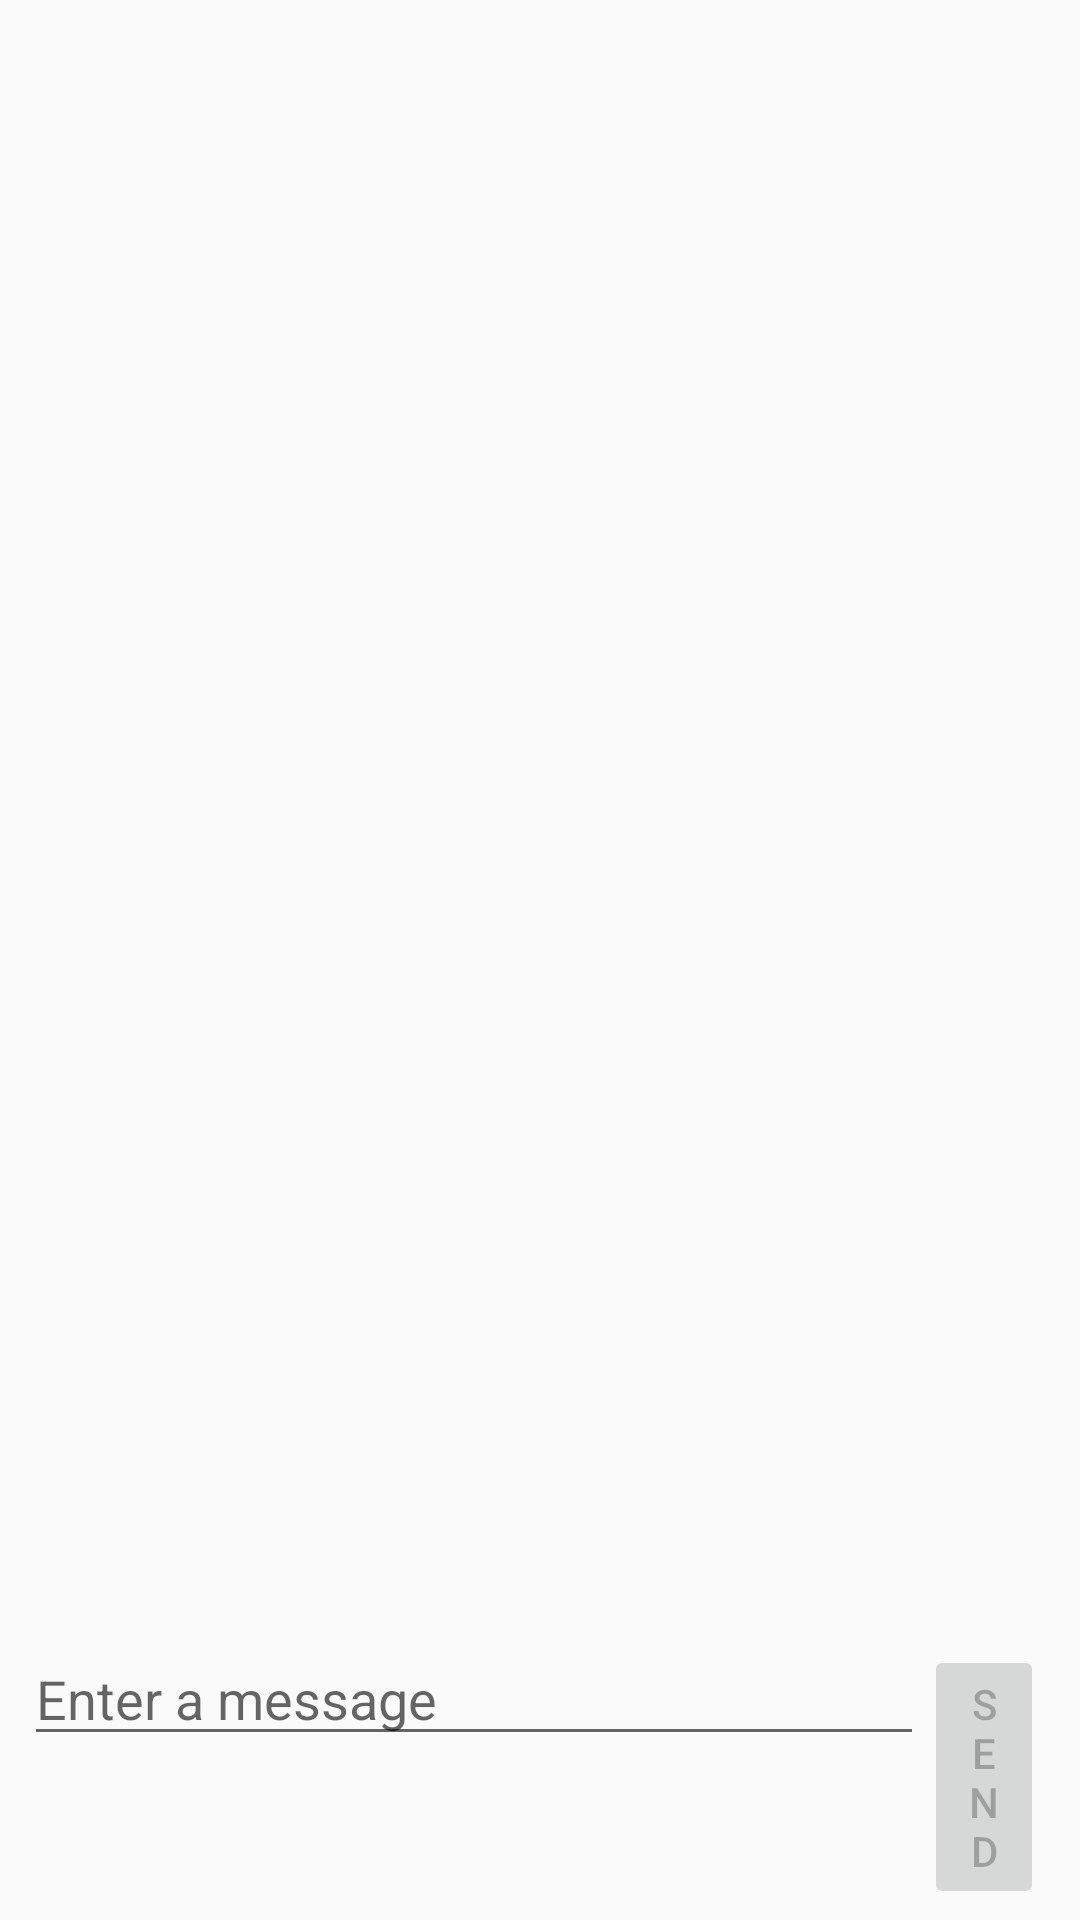

The Android layout XML behind this screen, and the referenced resources:
<!-- AndroidManifest.xml: application theme AppTheme -->
<!-- res/layout/message_chatroom.xml -->
<?xml version="1.0" encoding="utf-8"?>
<RelativeLayout xmlns:android="http://schemas.android.com/apk/res/android"
    android:layout_width="match_parent"
    android:layout_height="match_parent"
    android:background="@color/mg_chatroom_context">

    <LinearLayout
        android:id="@+id/mg_chatroom_linearLayout"
        android:layout_width="match_parent"
        android:layout_height="wrap_content"
        android:layout_alignParentBottom="true"
        android:orientation="horizontal">

        <EditText
            android:id="@+id/mg_chatroom_message"
            android:layout_width="300dp"
            android:layout_height="wrap_content"
            android:layout_marginBottom="8dp"
            android:layout_marginStart="8dp"
            android:hint="@string/mg_chatroom_etmessage" />

        <Button
            android:id="@+id/mg_chatroom_send"
            android:layout_width="wrap_content"
            android:layout_height="wrap_content"
            android:layout_alignParentEnd="true"
            android:layout_marginBottom="8dp"
            android:layout_marginEnd="12dp"
            android:enabled="false"
            android:onClick="clickSend"
            android:text="@string/mg_chatroom_send" />
    </LinearLayout>


    <ScrollView
        android:id="@+id/mg_chatroom_sv"
        android:layout_width="match_parent"
        android:layout_height="match_parent"
        android:layout_above="@id/mg_chatroom_linearLayout">

        <RelativeLayout
            android:layout_width="match_parent"
            android:layout_height="match_parent">

            <android.support.v7.widget.RecyclerView
                android:id="@+id/mg_chatroom_rv"
                android:layout_width="match_parent"
                android:layout_height="wrap_content"
                android:layout_alignParentStart="true"
                android:layout_alignParentTop="true" />


        </RelativeLayout>
    </ScrollView>


</RelativeLayout>
<!-- resources referenced by this layout -->
<resources>
  <string name="mg_chatroom_etmessage">Enter a message</string>
  <string name="mg_chatroom_send">send</string>
  <style name="AppTheme" parent="Theme.AppCompat.Light.DarkActionBar">
          
          <item name="colorPrimary">@color/colorPrimary</item>
          <item name="colorPrimaryDark">@color/colorPrimaryDark</item>
          <item name="colorAccent">@color/colorAccent</item>
      </style>
  <color name="colorPrimary">#3F51B5</color>
  <color name="colorPrimaryDark">#303F9F</color>
  <color name="colorAccent">#FF4081</color>
</resources>
